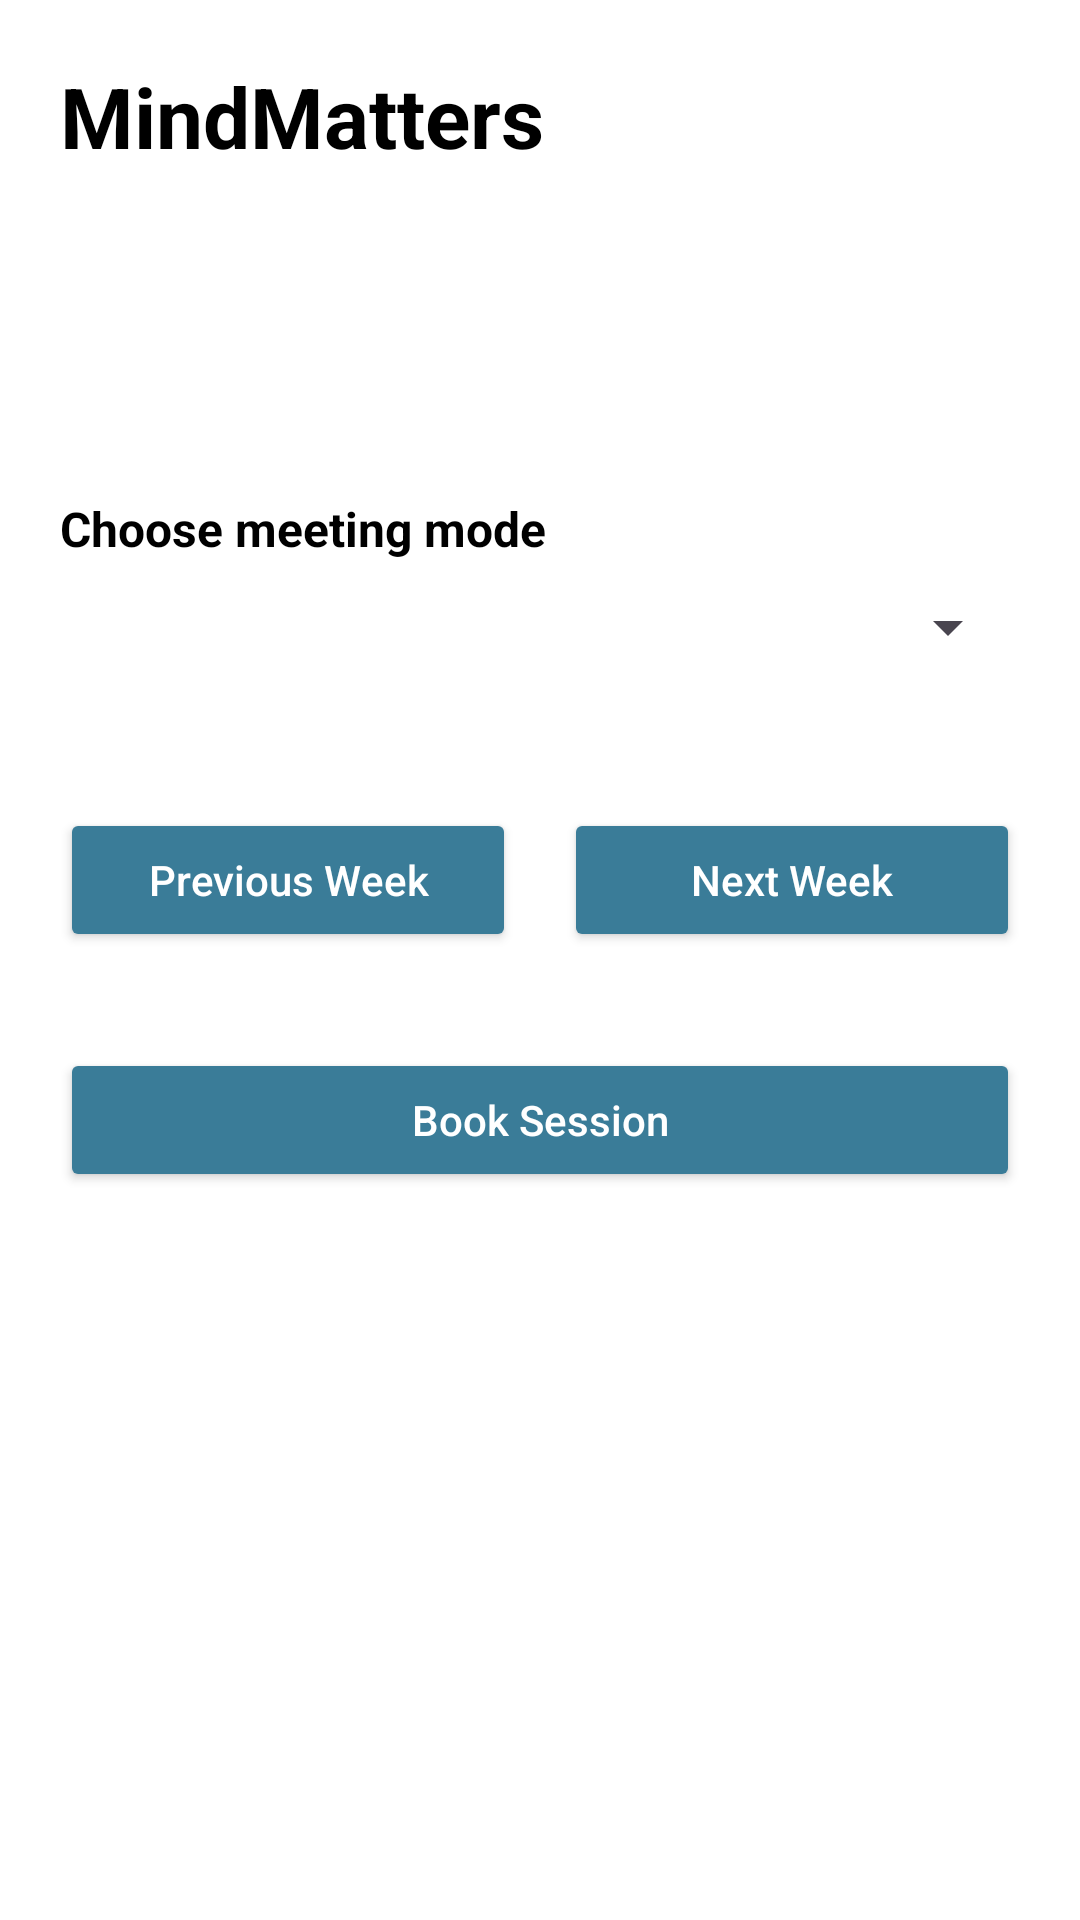

Reconstruct the res/layout file that produces this screen, plus the resources it refers to.
<!-- AndroidManifest.xml: application theme Theme.MindMatters -->
<!-- res/layout/fragment_booking.xml -->
<?xml version="1.0" encoding="utf-8"?>
<ScrollView xmlns:android="http://schemas.android.com/apk/res/android"
    android:layout_width="match_parent"
    android:layout_height="match_parent"
    android:background="@android:color/white">

    <LinearLayout
        android:layout_width="match_parent"
        android:layout_height="wrap_content"
        android:orientation="vertical"
        android:padding="20dp">

        <TextView
            android:layout_width="wrap_content"
            android:layout_height="wrap_content"
            android:text="@string/mindmatters"
            android:textColor="@android:color/black"
            android:textSize="28sp"
            android:textStyle="bold" />

        <TextView
            android:id="@+id/booking_title"
            android:layout_width="wrap_content"
            android:layout_height="wrap_content"
            android:layout_marginTop="12dp"
            android:textColor="@android:color/black"
            android:textSize="24sp"
            android:textStyle="bold" />

        <TextView
            android:id="@+id/booking_speciality"
            android:layout_width="match_parent"
            android:layout_height="wrap_content"
            android:layout_marginTop="18dp"
            android:textColor="@android:color/black"
            android:textSize="16sp" />

        <TextView
            android:layout_width="wrap_content"
            android:layout_height="wrap_content"
            android:layout_marginTop="24dp"
            android:text="Choose meeting mode"
            android:textColor="@android:color/black"
            android:textSize="16sp"
            android:textStyle="bold" />

        <Spinner
            android:id="@+id/meeting_mode_spinner"
            android:layout_width="match_parent"
            android:layout_height="wrap_content"
            android:layout_marginTop="10dp" />

        <LinearLayout
            android:layout_width="match_parent"
            android:layout_height="wrap_content"
            android:layout_marginTop="18dp"
            android:orientation="vertical">

            <TextView
                android:id="@+id/week_range_text"
                android:layout_width="match_parent"
                android:layout_height="wrap_content"
                android:gravity="center"
                android:textColor="@android:color/black"
                android:textSize="15sp"
                android:textStyle="bold" />

            <LinearLayout
                android:layout_width="match_parent"
                android:layout_height="wrap_content"
                android:layout_marginTop="10dp"
                android:orientation="horizontal">

        <Button
            android:id="@+id/previous_week_button"
            android:layout_width="0dp"
            android:layout_height="wrap_content"
            android:layout_marginEnd="8dp"
            android:layout_weight="1"
            android:backgroundTint="@color/student_primary_button"
            android:text="Previous Week"
            android:textAllCaps="false"
            android:textColor="@android:color/white" />

        <Button
            android:id="@+id/next_week_button"
            android:layout_width="0dp"
            android:layout_height="wrap_content"
            android:layout_marginStart="8dp"
            android:layout_weight="1"
            android:backgroundTint="@color/student_primary_button"
            android:text="Next Week"
            android:textAllCaps="false"
            android:textColor="@android:color/white" />
            </LinearLayout>
        </LinearLayout>

        <TextView
            android:id="@+id/no_slots_text"
            android:layout_width="wrap_content"
            android:layout_height="wrap_content"
            android:layout_marginTop="18dp"
            android:text="@string/no_slots_available"
            android:textColor="@android:color/black"
            android:visibility="gone" />

        <androidx.recyclerview.widget.RecyclerView
            android:id="@+id/slots_recycler"
            android:layout_width="match_parent"
            android:layout_height="wrap_content"
            android:layout_marginTop="10dp"
            android:nestedScrollingEnabled="false" />

        <Button
            android:id="@+id/confirm_booking_button"
            android:layout_width="match_parent"
            android:layout_height="wrap_content"
            android:layout_marginTop="22dp"
            android:backgroundTint="@color/student_primary_button"
            android:text="Book Session"
            android:textAllCaps="false"
            android:textColor="@android:color/white" />
    </LinearLayout>

</ScrollView>
<!-- resources referenced by this layout -->
<resources>
  <color name="student_primary_button">#3A7C98</color>
  <string name="mindmatters">MindMatters</string>
  <string name="no_slots_available">No booking slots available for this week.</string>
  <style name="Theme.MindMatters" parent="Base.Theme.MindMatters" />
  <style name="Base.Theme.MindMatters" parent="Theme.Material3.DayNight.NoActionBar">
          
          
      </style>
</resources>
